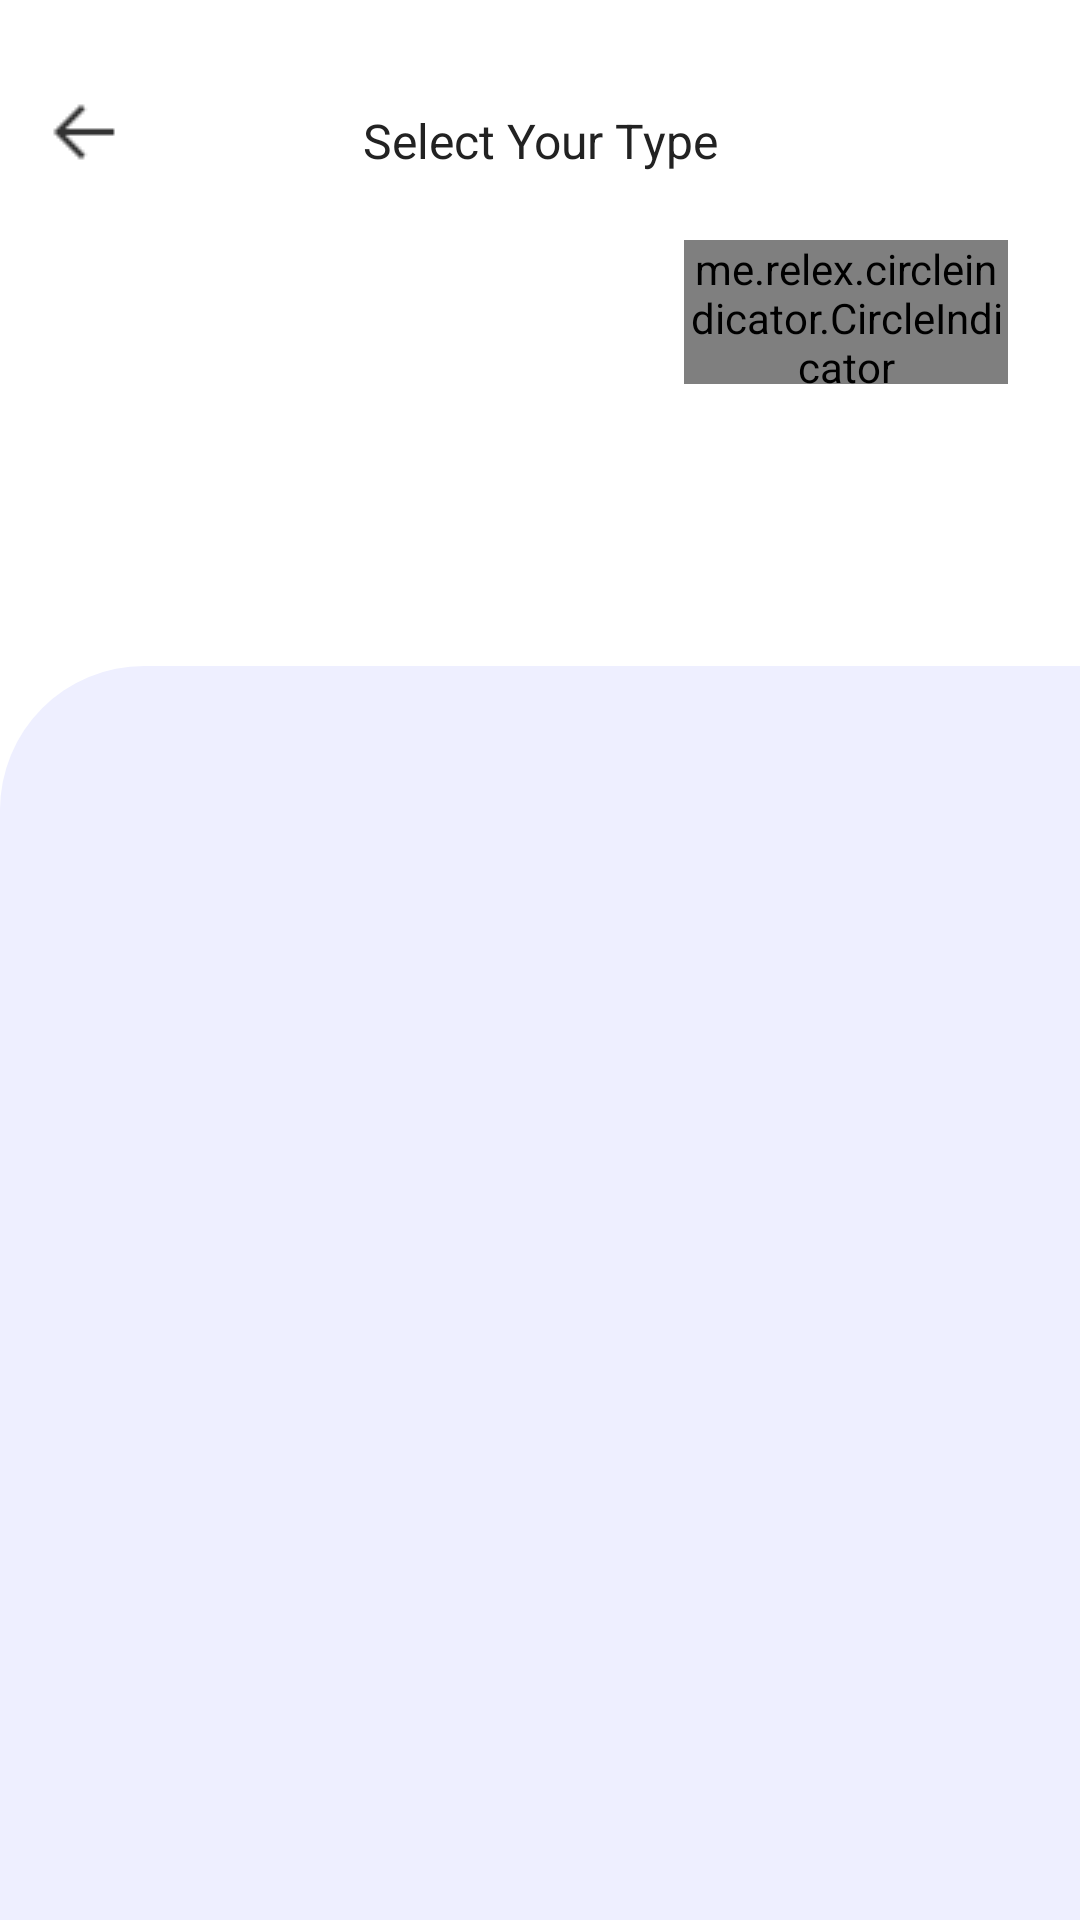

Layout XML and referenced resources for this Android screen:
<!-- AndroidManifest.xml: activity theme AppTheme.ActionBar.Transparent -->
<!-- res/layout/activity_favor.xml -->
<?xml version="1.0" encoding="utf-8"?>
<androidx.constraintlayout.widget.ConstraintLayout xmlns:android="http://schemas.android.com/apk/res/android"
    xmlns:app="http://schemas.android.com/apk/res-auto"
    xmlns:tools="http://schemas.android.com/tools"
    android:layout_width="match_parent"
    android:layout_height="match_parent"
    android:fitsSystemWindows="true"
    android:background="@color/colorWhite"
    tools:context=".FavorActivity">

    <ImageView
        android:id="@+id/ib_back"
        android:layout_width="0dp"
        android:layout_height="0dp"
        app:layout_constraintWidth_percent="0.067"
        app:layout_constraintHeight_percent="0.0375"
        android:layout_marginLeft="16dp"
        android:layout_marginStart="16dp"
        android:layout_marginTop="32dp"
        app:layout_constraintStart_toStartOf="parent"
        app:layout_constraintTop_toTopOf="parent"
        app:srcCompat="@drawable/ico_back_d" />

    <TextView
        android:id="@+id/tv_title"
        android:layout_width="0dp"
        android:layout_height="0dp"
        app:layout_constraintWidth_percent="0.69"
        app:layout_constraintHeight_percent="0.0875"
        android:layout_marginTop="19dp"
        android:gravity="center"
        android:text="Select Your Type"
        android:textColor="@color/colorMineShaft"
        android:textSize="16sp"
        app:layout_constraintEnd_toEndOf="@+id/vpPager"
        app:layout_constraintStart_toEndOf="parent"
        app:layout_constraintStart_toStartOf="parent"
        app:layout_constraintTop_toTopOf="parent" />

    <ImageView
        android:id="@+id/iv_background"
        android:layout_width="match_parent"
        android:layout_height="0dp"
        app:layout_constraintHeight_percent="0.653125"
        app:layout_constraintBottom_toBottomOf="parent"
        app:layout_constraintStart_toStartOf="parent"
        android:background="@drawable/favor_background_radius" />

    <me.relex.circleindicator.CircleIndicator
        android:id="@+id/indicator"
        android:layout_width="108dp"
        android:layout_height="48dp"
        android:layout_marginTop="80dp"
        android:layout_marginRight="24dp"
        android:layout_marginEnd="24dp"
        app:ci_drawable="@drawable/violet_radius"
        app:ci_drawable_unselected="@drawable/grey_radius"
        app:ci_height="8dp"
        app:ci_margin="10dp"
        app:ci_width="8dp"
        app:layout_constraintTop_toTopOf="parent"
        app:layout_constraintEnd_toEndOf="parent"/>

    <androidx.viewpager.widget.ViewPager
        android:id="@+id/vpPager"
        android:layout_width="match_parent"
        android:layout_height="wrap_content">

    </androidx.viewpager.widget.ViewPager>




</androidx.constraintlayout.widget.ConstraintLayout>
<!-- resources referenced by this layout -->
<resources>
  <color name="colorMineShaft">#222222</color>
  <color name="colorWhite">#FFFFFF</color>
  <!-- drawable favor_background_radius (drawable) -->
  <?xml version="1.0" encoding="utf-8"?>
  <selector xmlns:android="http://schemas.android.com/apk/res/android">
      <item>
          <shape android:shape="rectangle">
              <corners android:topLeftRadius="48dp" />
              <solid android:color="@color/colorTitanWhite" />
          </shape>
      </item>
  </selector>
  <!-- drawable grey_radius (drawable) -->
  <?xml version="1.0" encoding="utf-8"?>
  <shape xmlns:android="http://schemas.android.com/apk/res/android"
      android:shape="oval">
      <solid
          android:color="@color/colorAlto" />
  
  </shape>
  <!-- drawable ico_back_d: png bitmap (drawable, 290 bytes) -->
  <!-- drawable violet_radius (drawable) -->
  <?xml version="1.0" encoding="utf-8"?>
  <shape xmlns:android="http://schemas.android.com/apk/res/android"
      android:shape="oval">
      <solid
          android:color="@color/colorElectricViolet" />
  
  </shape>
  <style name="AppTheme.ActionBar.Transparent" parent="AppTheme">
          <item name="android:windowContentOverlay">@null</item>
          <item name="windowActionBarOverlay">true</item>
          <item name="colorPrimary">@android:color/transparent</item>
          
          <item name="windowActionBar">false</item>
          <item name="windowNoTitle">true</item>
      </style>
  <color name="colorTitanWhite">#eeefff</color>
  <color name="colorAlto">#D5D5D5</color>
  <color name="colorElectricViolet">#923afd</color>
  <style name="AppTheme" parent="Theme.AppCompat.Light.DarkActionBar">
          
          <item name="colorPrimary">@color/colorPrimary</item>
          <item name="colorPrimaryDark">@color/colorPrimaryDark</item>
          <item name="colorAccent">@color/colorAccent</item>
  
          
          <item name="android:statusBarColor">@android:color/transparent</item>
  
  
  
      </style>
  <color name="colorPrimary">#008577</color>
  <color name="colorPrimaryDark">#00574B</color>
  <color name="colorAccent">#D81B60</color>
</resources>
